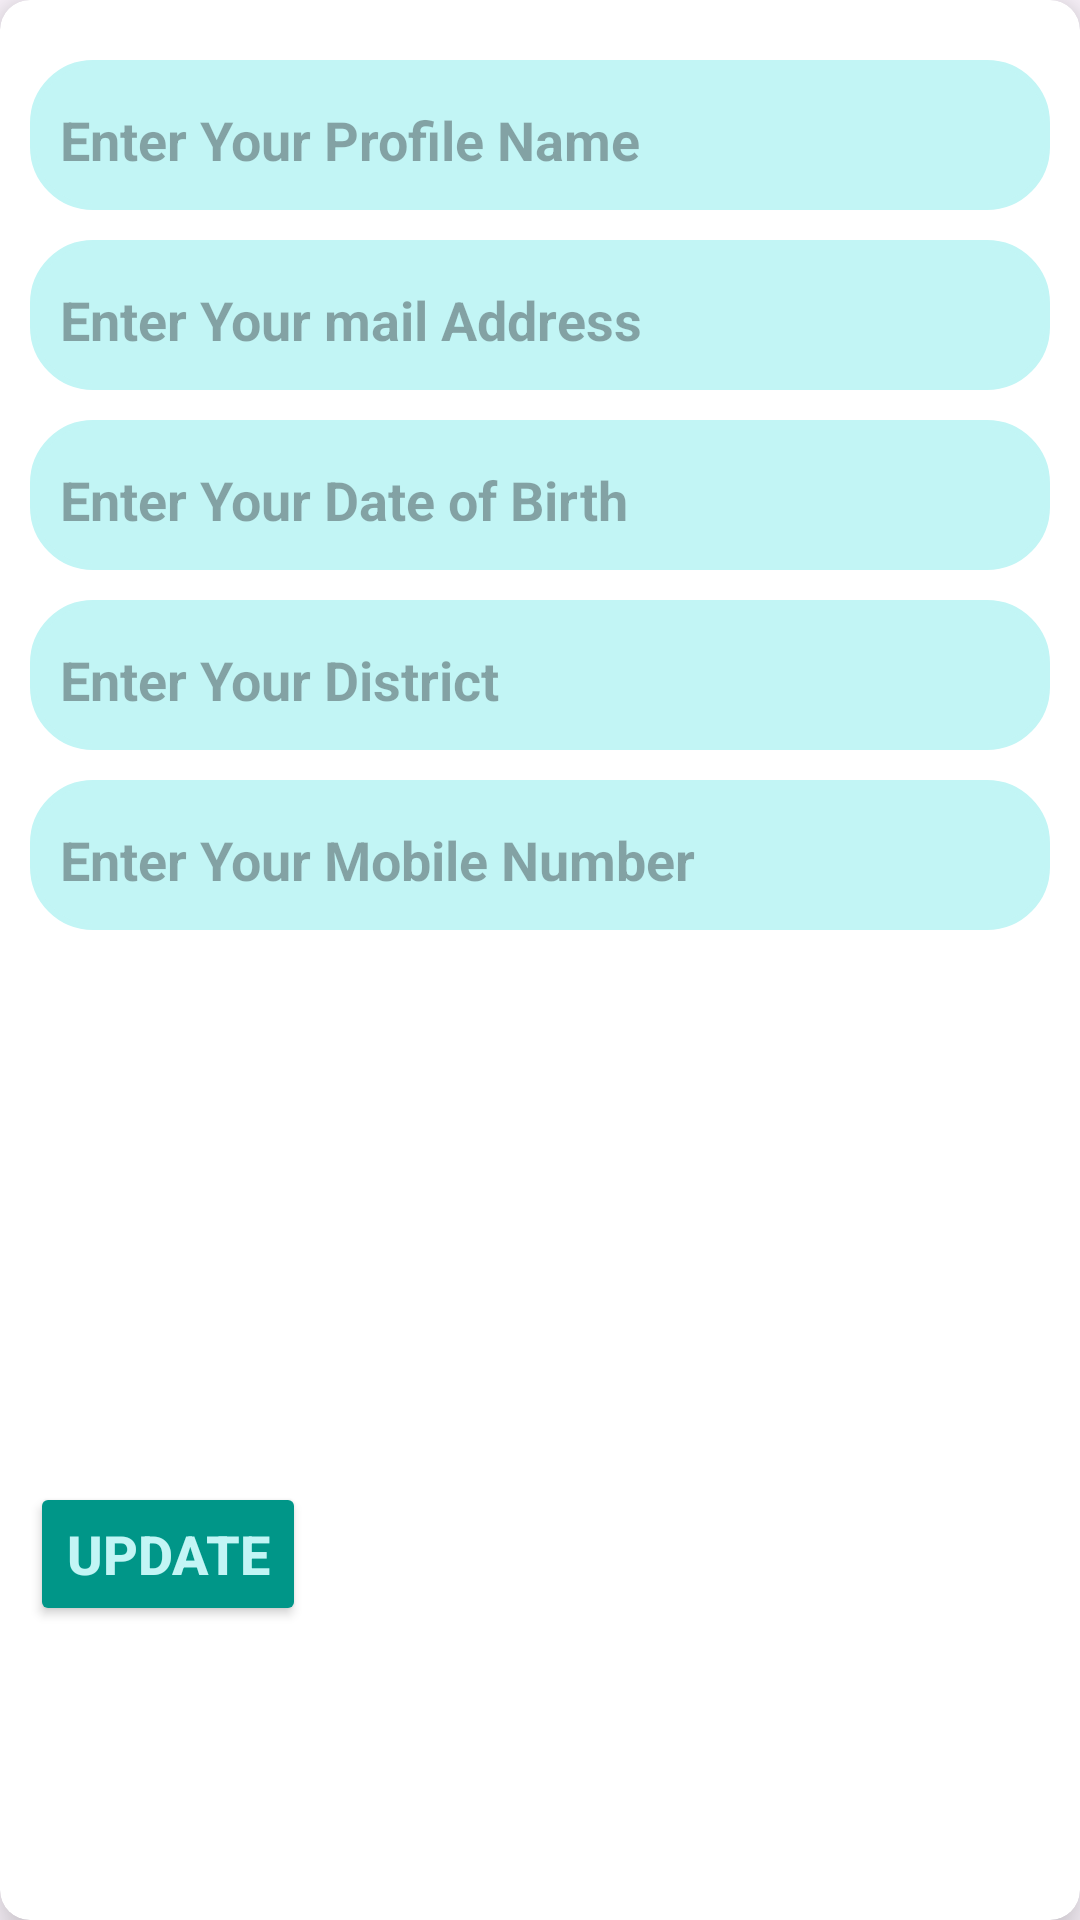

Layout XML and referenced resources for this Android screen:
<!-- AndroidManifest.xml: application theme Theme.UserProfileRegistration_083 -->
<!-- res/layout/activity_update_profile.xml -->
<?xml version="1.0" encoding="utf-8"?>
<androidx.cardview.widget.CardView xmlns:android="http://schemas.android.com/apk/res/android"
    xmlns:app="http://schemas.android.com/apk/res-auto"
    xmlns:tools="http://schemas.android.com/tools"
    android:id="@+id/main"
    android:layout_width="match_parent"
    android:layout_height="match_parent"
    android:layout_margin="30dp"
    app:cardCornerRadius="10dp"
    app:cardElevation="10dp"
    app:cardMaxElevation="10dp"
    tools:context=".view.UpdateProfileActivity">

    <androidx.constraintlayout.widget.ConstraintLayout
        android:layout_width="match_parent"
        android:layout_height="match_parent"
        android:padding="10dp">

        <EditText
            android:id="@+id/NameEt"
            android:layout_width="0dp"
            android:layout_height="50dp"
            android:layout_marginTop="10dp"
            android:hint="Enter Your Profile Name"
            android:textColor="@color/black"
            android:background="@drawable/addtext"
            android:textSize="18sp"
            android:textStyle="bold"
            app:layout_constraintEnd_toEndOf="parent"
            app:layout_constraintStart_toStartOf="parent"
            app:layout_constraintTop_toTopOf="parent" />

        <EditText
            android:id="@+id/emailEt"
            android:layout_width="0dp"
            android:layout_height="50dp"
            android:layout_marginTop="10dp"
            android:background="@drawable/addtext"
            android:hint="Enter Your mail Address"
            android:textColor="@color/black"
            android:textSize="18sp"
            android:textStyle="bold"
            app:layout_constraintEnd_toEndOf="@id/NameEt"
            app:layout_constraintStart_toStartOf="@id/NameEt"
            app:layout_constraintTop_toBottomOf="@id/NameEt"
            app:layout_goneMarginTop="20dp" />

        <EditText
            android:id="@+id/dobEt"
            android:layout_width="0dp"
            android:layout_height="50dp"
            android:layout_marginTop="10dp"
            android:hint="Enter Your Date of Birth"
            android:textColor="@color/black"
            android:background="@drawable/addtext"
            android:textSize="18sp"
            android:textStyle="bold"
            app:layout_constraintEnd_toEndOf="@id/emailEt"
            app:layout_constraintStart_toStartOf="@id/emailEt"
            app:layout_constraintTop_toBottomOf="@id/emailEt"
            app:layout_goneMarginTop="20dp" />

        <EditText
            android:id="@+id/districtEt"
            android:layout_width="0dp"
            android:layout_height="50dp"
            android:layout_marginTop="10dp"
            android:hint="Enter Your District"
            android:textColor="@color/black"
            android:background="@drawable/addtext"
            android:textSize="18sp"
            android:textStyle="bold"
            app:layout_constraintEnd_toEndOf="@id/dobEt"
            app:layout_constraintStart_toStartOf="@id/dobEt"
            app:layout_constraintTop_toBottomOf="@id/dobEt"
            app:layout_goneMarginTop="20dp" />

        <EditText
            android:id="@+id/mobileEt"
            android:layout_width="0dp"
            android:layout_height="50dp"
            android:layout_marginTop="10dp"
            android:hint="Enter Your Mobile Number"
            android:textColor="@color/black"
            android:textSize="18sp"
            android:background="@drawable/addtext"
            android:textStyle="bold"
            app:layout_constraintEnd_toEndOf="@id/districtEt"
            app:layout_constraintStart_toStartOf="@id/districtEt"
            app:layout_constraintTop_toBottomOf="@id/districtEt"
            app:layout_goneMarginTop="20dp" />

        <Button
            android:id="@+id/updateBtn"
            android:layout_width="wrap_content"
            android:layout_height="wrap_content"
            android:layout_marginBottom="88dp"
            android:backgroundTint="#009688"
            android:text="Update"
            android:textColor="#C2F5F5"
            android:textSize="18sp"
            android:textStyle="bold"
            app:layout_constraintBottom_toBottomOf="parent"
            app:layout_constraintEnd_toEndOf="@id/mobileEt"
            app:layout_constraintHorizontal_bias="0.0"
            app:layout_constraintStart_toStartOf="@id/mobileEt"
            app:layout_constraintTop_toBottomOf="@+id/mobileEt"
            app:layout_constraintVertical_bias="1.0"
            app:strokeColor="#009688"
            app:strokeWidth="2dp" />


    </androidx.constraintlayout.widget.ConstraintLayout>
</androidx.cardview.widget.CardView>
<!-- resources referenced by this layout -->
<resources>
  <!-- drawable addtext (drawable) -->
  <?xml version="1.0" encoding="utf-8"?>
  <shape xmlns:android="http://schemas.android.com/apk/res/android">
  <solid android:color="#C2F5F5" />
  <stroke android:width="2dp"
      android:color="#C2F5F5"/>
      <corners android:radius="20dp"/>
      <padding android:left="10dp"
          android:right="10dp"
          android:bottom="5dp"
          android:top="8dp"
          />
  </shape>
  <style name="Theme.UserProfileRegistration_083" parent="Base.Theme.UserProfileRegistration_083" />
  <style name="Base.Theme.UserProfileRegistration_083" parent="Theme.Material3.DayNight.NoActionBar">
          
          
      </style>
  <!-- not gathered from this repository: default colours our renderer supplied (Android Studio template values) -->
  <color name="black">#FF000000</color>
</resources>
